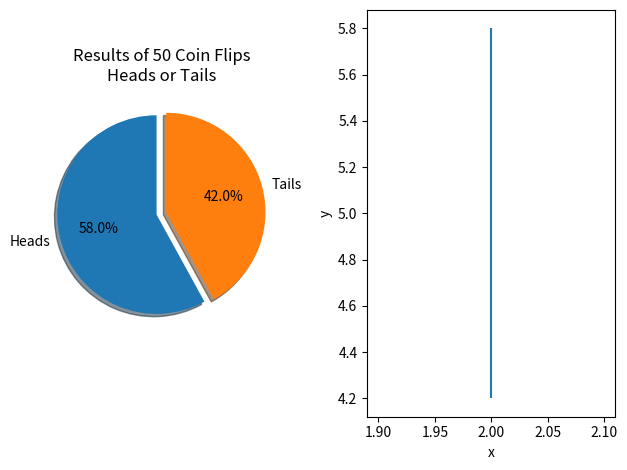

Write Python code to recreate this figure.
# Author:   Ernest J. Quant
# Classes:  coin, coin_flip
# Imports:  scipy, matplotlib
# Purpose:  Create a class for a coin object that is initialized as an 
#           unflipped coin that can then be flipped and will have a True
#           boolean value for either heads or tails. 
#           Create a class that gets passed a coin object and can flip a coin
#           however many times the user would like the coin to flip. It is 
#           initialized by default with zero head or tail values but can be
#           initialized with a specified amount of either. After the desired
#           flips take place, when the specified amount is passed to the function,
#           the number of each result is recorded and the probabilities for
#           the coin to land on heads or tails can be found using this class.


from scipy.stats.distributions import t as tdist
from matplotlib import pyplot as plt
from random import randint
from numpy import sqrt


# Coin object that starts unflipped, when it is unflipped it is neither on
# heads nor tails. Once the coin is flipped it is randomly on heads on tails.s
class coin:

    def __init__(self,heads=False,tails=False):
        self.heads = heads
        self.tails = tails

    def flip(self):
        flip_result = randint(1,2)
        if flip_result == 1:
            self.heads = True
            self.tails = False
        else:
            self.tails = True
            self.heads = False

    def is_heads(self):
        if self.heads == False and self.tails == False:
            print("Coin hasn't been flipped yet")
        elif self.heads:
            return True
        else:
            return False

    def is_tails(self):
        if self.heads == False and self.tails == False:
            print("Coin hasn't been flipped yet")
        elif self.tails:
            return True
        else:
            return False



# Class that gets passed a coin, a number of flips and has methods to return
# the probabilities for heads and tails, and can print all the stats. 
class coin_flip:

    def __init__(self,coin,number_of_heads=0,number_of_tails=0):
        self.number_of_heads = number_of_heads
        self.number_of_tails = number_of_tails
        self.coin = coin

    def flip_comp(self,flips):
        self.flips = flips
        for i in range(self.flips):
            self.coin.flip()
            if self.coin.is_heads():
                self.number_of_heads += 1
            elif self.coin.is_tails():
                self.number_of_tails += 1

    def get_heads(self):
        return self.number_of_heads

    def get_tails(self):
        return self.number_of_tails

    def get_flips(self):
        return self.flips

    def head_probability(self):
        head_prob = (self.number_of_heads / self.flips)
        return head_prob

    def tail_probability(self):
        tail_prob = (self.number_of_tails / self.flips)
        return tail_prob

    def print_all_stats(self):
        print("Heads: {}".format(self.number_of_heads))
        print("Tails: {}".format(self.number_of_tails))
        print("Flips: {}".format(self.flips))
        print("Head Probability: {}".format(self.head_probability()))
        print("Tail Probability: {}".format(self.tail_probability()))
    


# This class gets passed p_hat which is the number of successes over trials,
# an int for the desired confidence interval and the number of trials performed.
class probability_interval:

    def __init__(self,p_hat,confidence_interval,trials):
        self.trials = trials
        self.p_hat = p_hat
        self.confidence_interval = confidence_interval

    def get_interval(self):
        self.degrees_of_freedom = self.trials - 1
        half_alpha = (1 - (self.confidence_interval * 10 **(-2))) / 2
        t_val = tdist.ppf(1-half_alpha,self.degrees_of_freedom)
        error_val = (sqrt((self.p_hat * (1 - self.p_hat)) / self.trials))

        interval = (self.p_hat-(t_val*error_val),self.p_hat+(t_val*error_val))
        return interval

    def get_confidence_interval(self):
        return self.confidence_interval

    def get_degrees_freedom(self):
        return self.degrees_of_freedom

    def print_interval(self):
        print(self.get_interval())







penny = coin()

test1 = coin_flip(penny)
test1.flip_comp(50)
test1.print_all_stats()

prob_test = probability_interval(test1.head_probability(),99,test1.get_flips())
prob_test.print_interval()




# Matplotlib Graph
x1 = test1.get_heads()
x2 = test1.get_tails()
y = test1.get_flips()

x_categories = [x1,x2]
x_labels = ["Heads","Tails"]

plt.subplot(1,2,1)
plt.pie(x_categories,
        labels=x_labels,
        startangle=90,
        autopct="%1.1f%%",
        shadow=True,
        explode=(.05,.05))
plt.title("Results of {} Coin Flips\nHeads or Tails".format(test1.get_flips()))


x3 = 2
y3 = 5
plt.subplot(1,2,2)


dy=.8
plt.errorbar(x3,y3,yerr=dy)
plt.ylabel('y')
plt.xlabel('x')


plt.tight_layout()
plt.show()
